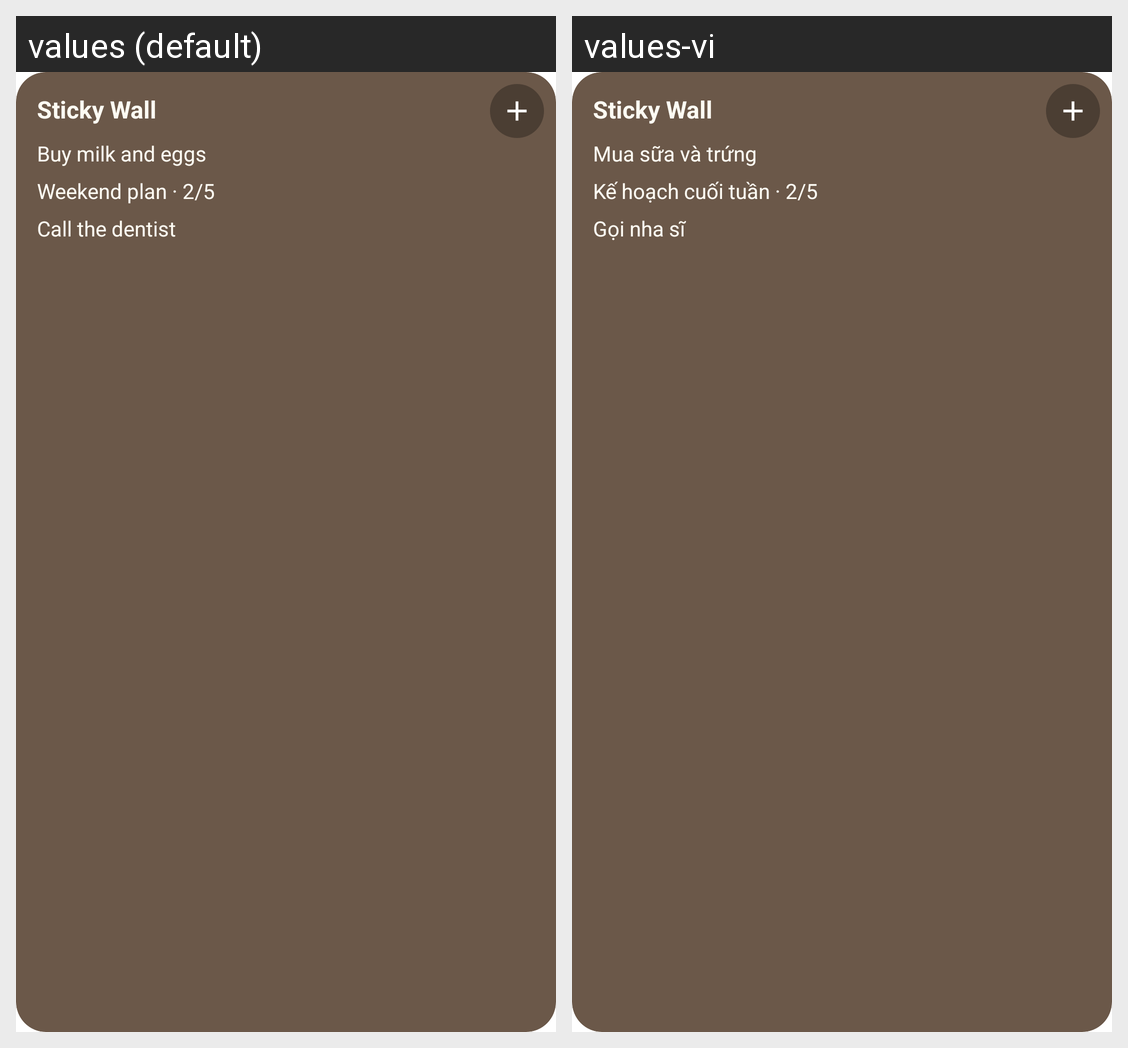

Strings drawn on this Android screen and how each of the app's shown locales translates them:
Android screen res/layout/sticky_widget_preview.xml rendered under 2 locales, left to right: values (default), values-vi. Device: Nexus 5 (rendered at 1080×1920; each locale shown at half size, 540×960, under a caption strip naming it); theme Theme.MaterialComponents.DayNight.NoActionBar.
Strings drawn on this screen, with the default value and each locale's value (text and hints the layout hard-codes, and strings that could not be matched under every locale, appear in the picture but are not listed):

widget_title_default
  values: Sticky Wall
  values-vi: Sticky Wall

widget_preview_line1
  values: Buy milk and eggs
  values-vi: Mua sữa và trứng

widget_preview_line2
  values: Weekend plan · 2/5
  values-vi: Kế hoạch cuối tuần · 2/5

widget_preview_line3
  values: Call the dentist
  values-vi: Gọi nha sĩ
